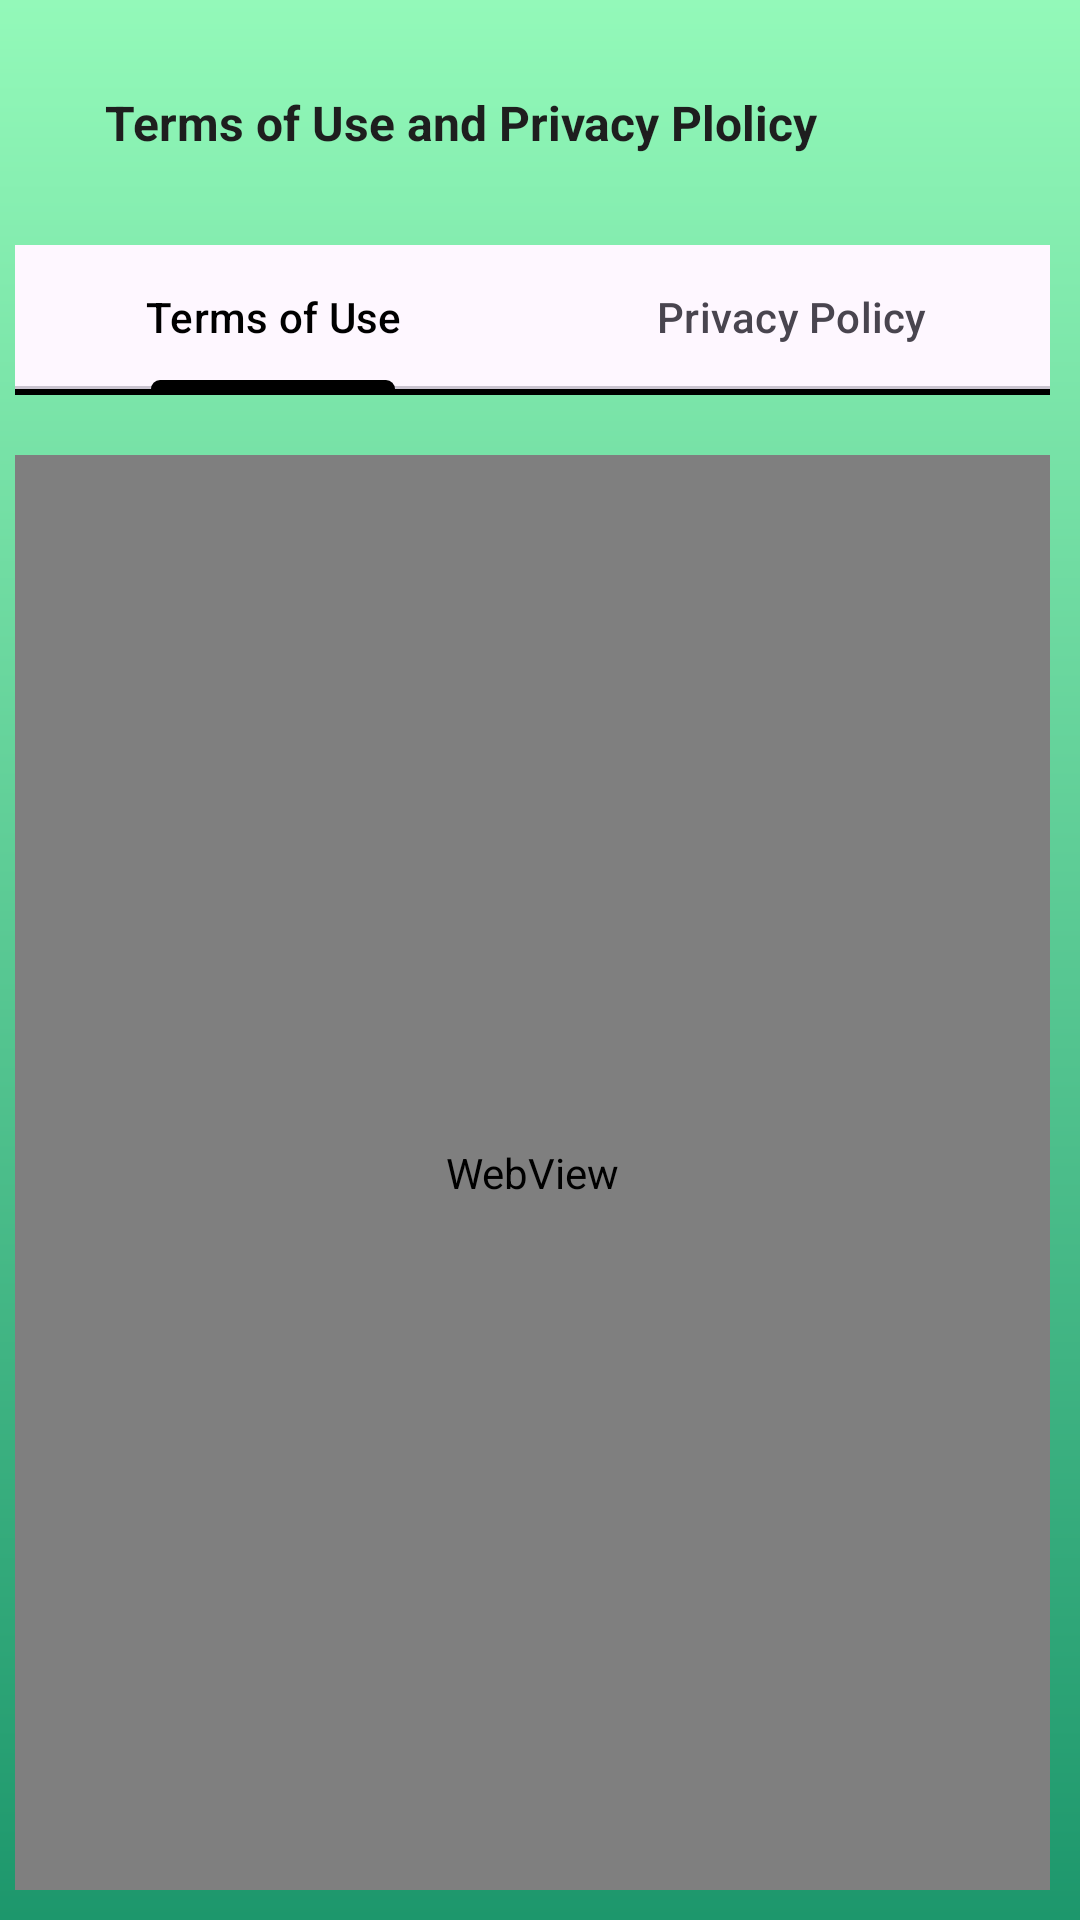

Android layout source for this screen:
<!-- AndroidManifest.xml: application theme Theme.Waste -->
<!-- res/layout/fragment_about.xml -->
<?xml version="1.0" encoding="utf-8"?>
<FrameLayout xmlns:android="http://schemas.android.com/apk/res/android"
    xmlns:tools="http://schemas.android.com/tools"
    xmlns:app="http://schemas.android.com/apk/res-auto"
    android:layout_width="match_parent"
    android:background="@drawable/green_gradient"
    android:layout_height="match_parent"
    tools:context=".fragments.About">


    <androidx.constraintlayout.widget.ConstraintLayout xmlns:android="http://schemas.android.com/apk/res/android"
        android:layout_width="match_parent"
        android:layout_height="match_parent"
        android:layout_marginLeft="5dp"
        android:layout_marginRight="10dp">

        <androidx.constraintlayout.widget.ConstraintLayout
            android:id="@+id/constraintLayout1"
            android:layout_width="wrap_content"
            android:layout_height="wrap_content"
            android:layout_marginTop="30dp"
            app:layout_constraintStart_toStartOf="parent"
            app:layout_constraintTop_toTopOf="parent">


            <androidx.appcompat.widget.AppCompatImageView
                android:id="@+id/back_icon"
                android:layout_width="wrap_content"
                android:layout_height="wrap_content"
                android:layout_marginTop="4dp"
                app:layout_constraintStart_toStartOf="parent"
                app:layout_constraintTop_toTopOf="parent" />

            <TextView
                android:id="@+id/text_1"
                android:layout_width="wrap_content"
                android:layout_height="wrap_content"
                android:layout_marginStart="30dp"
                android:text="Terms of Use and Privacy Plolicy"
                android:textAlignment="center"
                android:textColor="#1E1E1E"
                android:textSize="16sp"
                android:textStyle="bold"
                app:layout_constraintStart_toStartOf="parent"
                app:layout_constraintTop_toTopOf="parent" />
        </androidx.constraintlayout.widget.ConstraintLayout>


        <com.google.android.material.tabs.TabLayout
            android:id="@+id/layout_tab"
            android:layout_width="match_parent"
            android:layout_height="wrap_content"
            android:layout_marginTop="30dp"
            android:orientation="horizontal"
            app:tabIndicatorColor="@color/black"
            app:tabSelectedTextColor="@color/black"
            app:layout_constraintTop_toBottomOf="@+id/constraintLayout1">

            <com.google.android.material.tabs.TabItem
                android:layout_width="wrap_content"
                android:layout_height="wrap_content"
                android:background="@color/black"
                android:text="Terms of Use" />

            <com.google.android.material.tabs.TabItem

                android:layout_width="wrap_content"
                android:layout_height="wrap_content"
                android:background="@color/black"
                android:text="Privacy Policy" />


        </com.google.android.material.tabs.TabLayout>

        <View
            android:id="@+id/line2"
            android:layout_width="match_parent"
            android:layout_height="2dp"
            android:background="@color/black"
            app:layout_constraintTop_toBottomOf="@id/layout_tab"
            app:layout_constraintEnd_toEndOf="parent" />

        <FrameLayout
            android:id="@+id/fragments"
            android:layout_width="match_parent"
            android:layout_height="0dp"
            android:layout_marginTop="20dp"
            app:layout_constraintStart_toStartOf="parent"
            app:layout_constraintBottom_toBottomOf="parent"
            android:layout_marginBottom="10dp"
            app:layout_constraintTop_toBottomOf="@id/line2">
            <WebView
                android:id="@+id/webview"
                android:layout_width="match_parent"
                android:layout_height="match_parent"
                app:layout_constraintStart_toStartOf="parent"
                />

        </FrameLayout>

    </androidx.constraintlayout.widget.ConstraintLayout>

</FrameLayout>
<!-- resources referenced by this layout -->
<resources>
  <color name="black">#FF000000</color>
  <!-- drawable green_gradient (drawable) -->
  <shape xmlns:android="http://schemas.android.com/apk/res/android">
      <gradient
          android:startColor="#1D976C"
          android:endColor="#93F9B9"
          android:angle="90" />
  </shape>
  <style name="Theme.Waste" parent="Base.Theme.Waste" />
  <style name="Base.Theme.Waste" parent="Theme.Material3.DayNight.NoActionBar">
  
           <item name="colorPrimary">@color/primaryColor</item>
      </style>
  <color name="primaryColor">#1D976C</color>
</resources>
